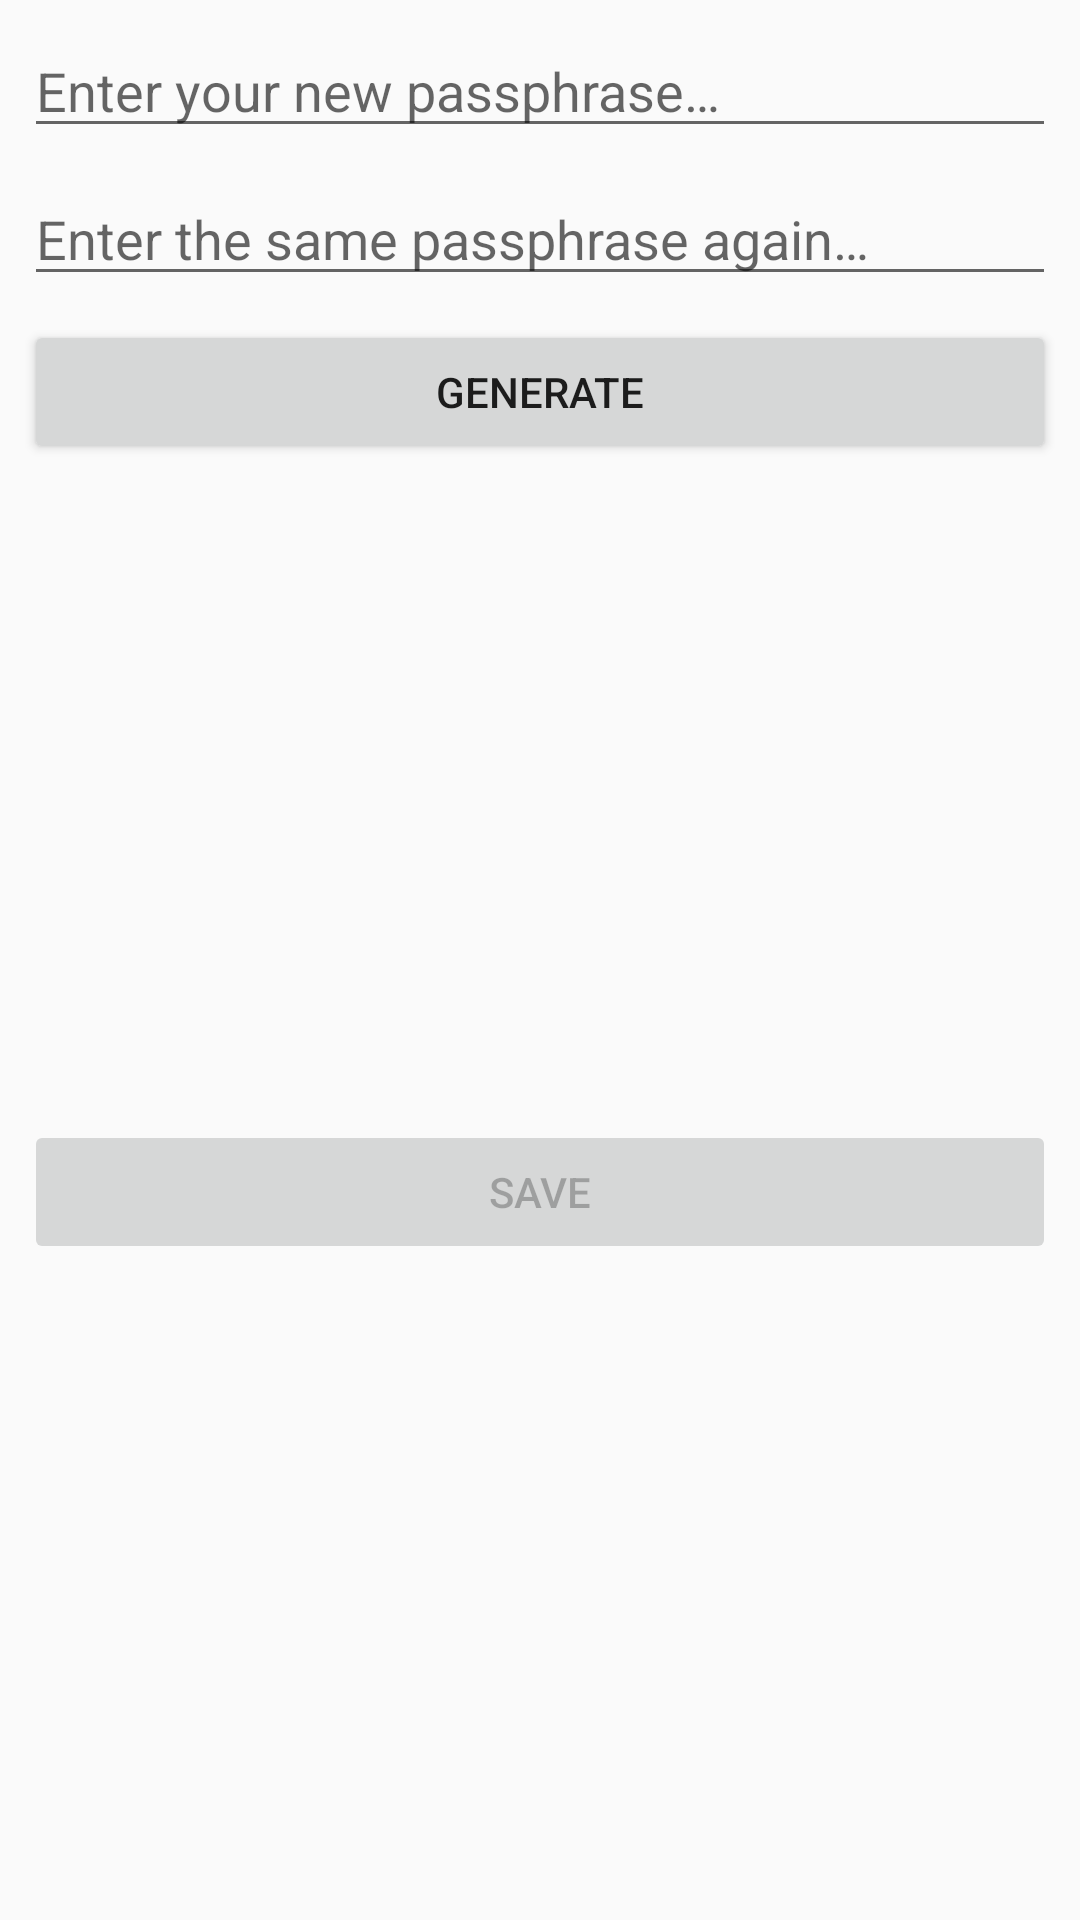

The Android layout XML behind this screen, and the referenced resources:
<!-- AndroidManifest.xml: application theme AppTheme -->
<!-- res/layout/activity_new_passphrase.xml -->
<?xml version="1.0" encoding="utf-8"?>
<androidx.constraintlayout.widget.ConstraintLayout xmlns:android="http://schemas.android.com/apk/res/android"
    xmlns:app="http://schemas.android.com/apk/res-auto"
    xmlns:tools="http://schemas.android.com/tools"
    android:layout_width="match_parent"
    android:layout_height="wrap_content"
    android:layout_gravity="center_vertical"
    tools:context="me.odedniv.osafe.activities.NewPassphraseActivity">

    <EditText
        android:id="@+id/edit_passphrase"
        android:layout_width="match_parent"
        android:layout_height="wrap_content"
        android:layout_marginEnd="8dp"
        android:layout_marginStart="8dp"
        android:layout_marginTop="8dp"
        android:ems="10"
        android:hint="@string/new_passphrase"
        android:inputType="textPassword"
        android:imeOptions="actionNext"
        app:layout_constraintEnd_toEndOf="parent"
        app:layout_constraintStart_toStartOf="parent"
        app:layout_constraintTop_toTopOf="parent" />

    <EditText
        android:id="@+id/edit_passphrase_confirm"
        android:layout_width="match_parent"
        android:layout_height="wrap_content"
        android:layout_marginBottom="8dp"
        android:layout_marginEnd="8dp"
        android:layout_marginStart="8dp"
        android:layout_marginTop="8dp"
        android:ems="10"
        android:hint="@string/new_passphrase_confirm"
        android:inputType="textPassword"
        android:imeOptions="actionDone"
        app:layout_constraintEnd_toEndOf="parent"
        app:layout_constraintStart_toStartOf="parent"
        app:layout_constraintTop_toBottomOf="@+id/edit_passphrase" />

    <Button
        android:id="@+id/button_generate"
        android:layout_width="match_parent"
        android:layout_height="wrap_content"
        android:layout_marginBottom="8dp"
        android:layout_marginEnd="8dp"
        android:layout_marginStart="8dp"
        android:layout_marginTop="8dp"
        android:text="@string/new_passphrase_generate"
        app:layout_constraintEnd_toEndOf="parent"
        app:layout_constraintStart_toStartOf="parent"
        app:layout_constraintTop_toBottomOf="@+id/edit_passphrase_confirm" />

    <Button
        android:id="@+id/button_save"
        android:layout_width="match_parent"
        android:layout_height="wrap_content"
        android:layout_marginBottom="8dp"
        android:layout_marginEnd="8dp"
        android:layout_marginStart="8dp"
        android:layout_marginTop="8dp"
        android:enabled="false"
        android:text="@string/new_passphrase_save"
        app:layout_constraintBottom_toBottomOf="parent"
        app:layout_constraintEnd_toEndOf="parent"
        app:layout_constraintStart_toStartOf="parent"
        app:layout_constraintTop_toBottomOf="@+id/button_generate" />
</androidx.constraintlayout.widget.ConstraintLayout>
<!-- resources referenced by this layout -->
<resources>
  <string name="new_passphrase">Enter your new passphrase…</string>
  <string name="new_passphrase_confirm">Enter the same passphrase again…</string>
  <string name="new_passphrase_generate">Generate</string>
  <string name="new_passphrase_save">Save</string>
  <style name="AppTheme" parent="Theme.AppCompat.Light" />
</resources>
